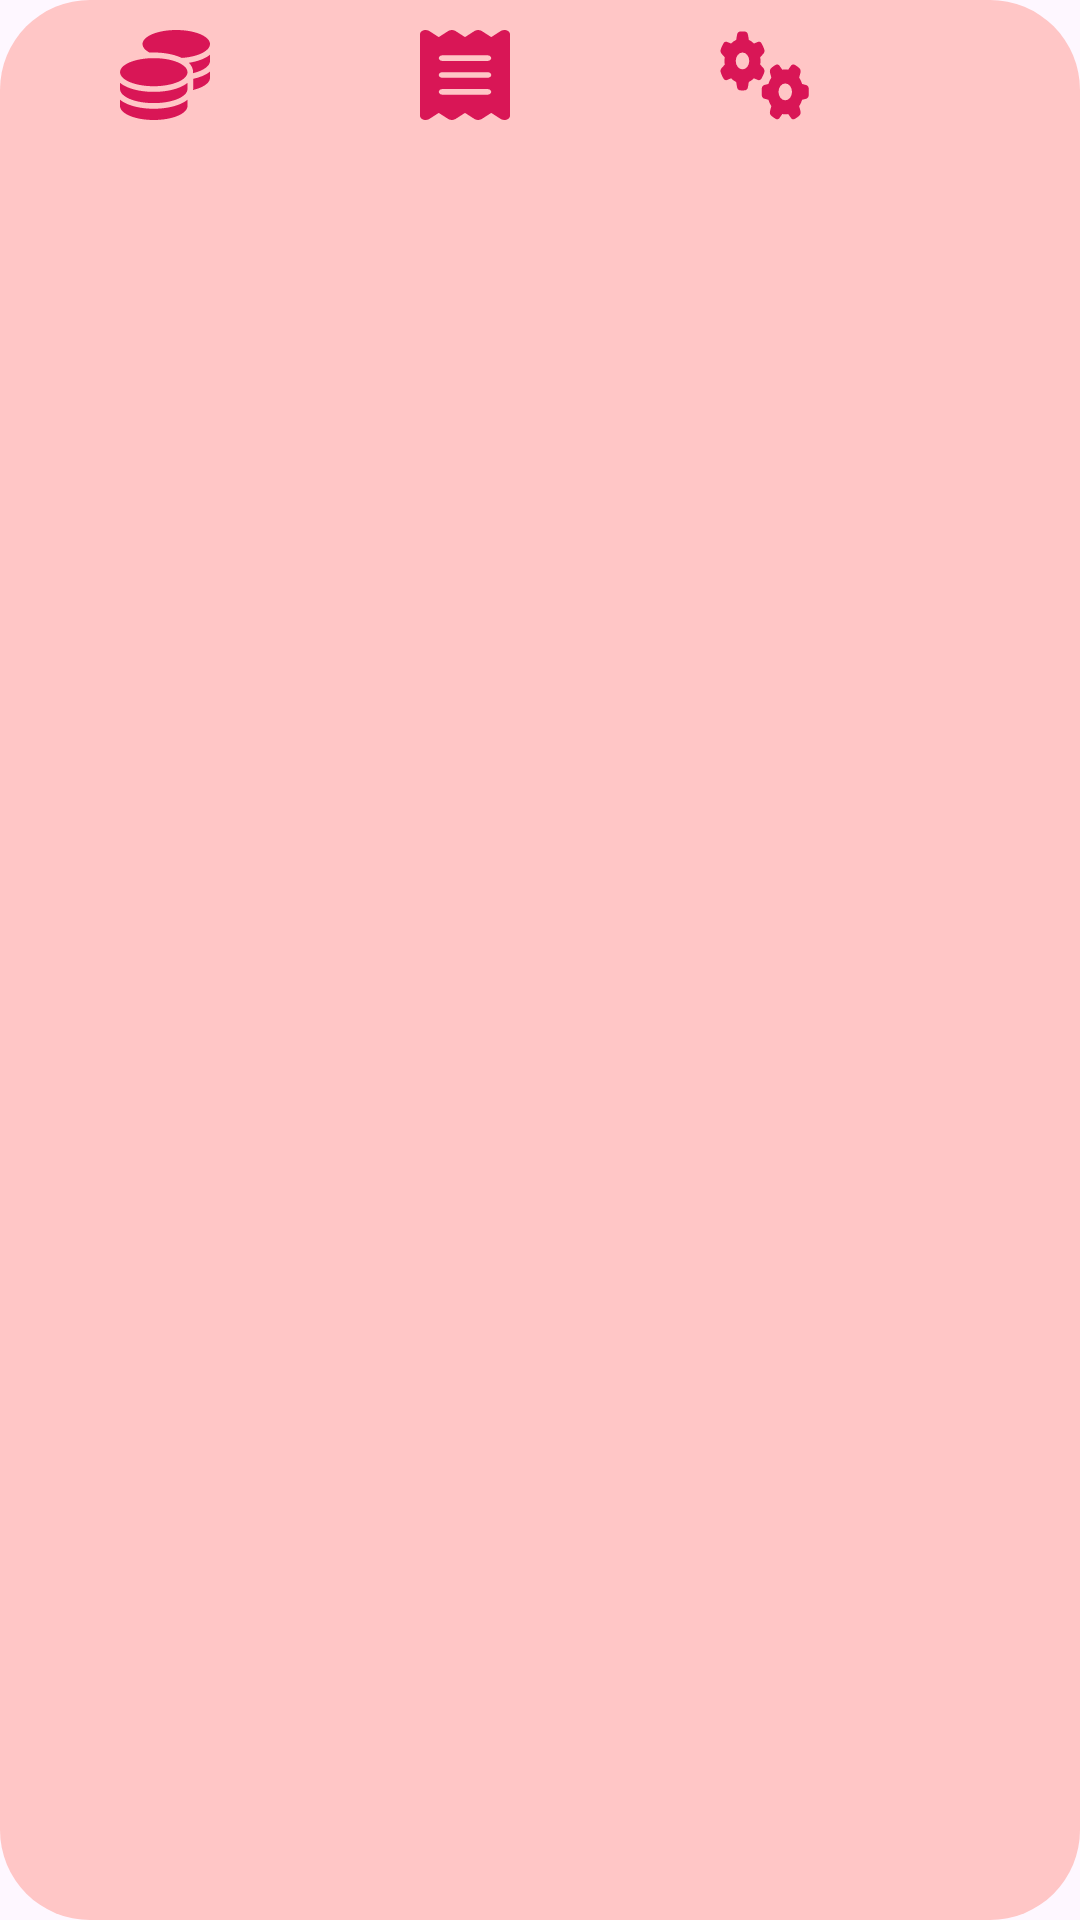

Android layout source for this screen:
<!-- AndroidManifest.xml: application theme Theme.Appfinancas -->
<!-- res/layout/nav_menu.xml -->
<?xml version="1.0" encoding="utf-8"?>
<LinearLayout
    xmlns:app="http://schemas.android.com/apk/res-auto"
    xmlns:android="http://schemas.android.com/apk/res/android"
    android:layout_width="wrap_content"
    android:layout_height="50dp"
    android:background="@drawable/tema_nav_menu"
    android:orientation="horizontal"
    android:padding="5dp"
    app:layout_constraintBottom_toBottomOf="parent"
    app:layout_constraintStart_toStartOf="parent"
    app:layout_constraintEnd_toEndOf="parent">

    <LinearLayout
        android:layout_width="100dp"
        android:layout_height="40dp"
        android:gravity="center"
        android:orientation="horizontal">
        <Button
            android:id="@+id/btnInicial"
            android:layout_width="30dp"
            android:layout_height="30dp"
            app:backgroundTint="@null"
            android:background="@drawable/money_solid"
            android:onClick="telaInicio"/>
    </LinearLayout>

    <LinearLayout
        android:layout_width="100dp"
        android:layout_height="40dp"
        android:gravity="center"
        android:orientation="horizontal">

        <Button
            android:id="@+id/btnConsultar"
            android:layout_width="30dp"
            android:layout_height="30dp"
            android:onClick="telaConsultar"
            android:textSize="12dp"
            android:background="@drawable/recibo_solid"
            app:backgroundTint="@null"/>
    </LinearLayout>

    <LinearLayout
        android:layout_width="100dp"
        android:layout_height="40dp"
        android:gravity="center"
        android:orientation="horizontal">

        <Button
            android:id="@+id/btnConfigurar"
            android:layout_width="30dp"
            android:layout_height="30dp"
            android:onClick="telaConfigurar"
            android:textSize="12dp"
            android:textColor="@color/black"
            android:background="@drawable/gears_solid"
            app:backgroundTint="@null"/>

    </LinearLayout>

</LinearLayout>
<!-- resources referenced by this layout -->
<resources>
  <color name="black">#000000</color>
  <!-- drawable gears_solid: vector/xml drawable (drawable, 2428 chars, omitted) -->
  <!-- drawable money_solid (drawable) -->
  <vector xmlns:android="http://schemas.android.com/apk/res/android"
      android:width="40dp"
      android:height="40dp"
      android:viewportWidth="512"
      android:viewportHeight="512">
    <path
        android:fillColor="@color/cor_icons"
        android:pathData="M512,80c0,18 -14.3,34.6 -38.4,48c-29.1,16.1 -72.5,27.5 -122.3,30.9c-3.7,-1.8 -7.4,-3.5 -11.3,-5C300.6,137.4 248.2,128 192,128c-8.3,0 -16.4,0.2 -24.5,0.6l-1.1,-0.6C142.3,114.6 128,98 128,80c0,-44.2 86,-80 192,-80S512,35.8 512,80zM160.7,161.1c10.2,-0.7 20.7,-1.1 31.3,-1.1c62.2,0 117.4,12.3 152.5,31.4C369.3,204.9 384,221.7 384,240c0,4 -0.7,7.9 -2.1,11.7c-4.6,13.2 -17,25.3 -35,35.5c0,0 0,0 0,0c-0.1,0.1 -0.3,0.1 -0.4,0.2c0,0 0,0 0,0s0,0 0,0c-0.3,0.2 -0.6,0.3 -0.9,0.5c-35,19.4 -90.8,32 -153.6,32c-59.6,0 -112.9,-11.3 -148.2,-29.1c-1.9,-0.9 -3.7,-1.9 -5.5,-2.9C14.3,274.6 0,258 0,240c0,-34.8 53.4,-64.5 128,-75.4c10.5,-1.5 21.4,-2.7 32.7,-3.5zM416,240c0,-21.9 -10.6,-39.9 -24.1,-53.4c28.3,-4.4 54.2,-11.4 76.2,-20.5c16.3,-6.8 31.5,-15.2 43.9,-25.5l0,35.4c0,19.3 -16.5,37.1 -43.8,50.9c-14.6,7.4 -32.4,13.7 -52.4,18.5c0.1,-1.8 0.2,-3.5 0.2,-5.3zM384,336c0,18 -14.3,34.6 -38.4,48c-1.8,1 -3.6,1.9 -5.5,2.9C304.9,404.7 251.6,416 192,416c-62.8,0 -118.6,-12.6 -153.6,-32C14.3,370.6 0,354 0,336l0,-35.4c12.5,10.3 27.6,18.7 43.9,25.5C83.4,342.6 135.8,352 192,352s108.6,-9.4 148.1,-25.9c7.8,-3.2 15.3,-6.9 22.4,-10.9c6.1,-3.4 11.8,-7.2 17.2,-11.2c1.5,-1.1 2.9,-2.3 4.3,-3.4l0,3.4 0,5.7 0,26.3zM416,336l0,-32 0,-25.9c19,-4.2 36.5,-9.5 52.1,-16c16.3,-6.8 31.5,-15.2 43.9,-25.5l0,35.4c0,10.5 -5,21 -14.9,30.9c-16.3,16.3 -45,29.7 -81.3,38.4c0.1,-1.7 0.2,-3.5 0.2,-5.3zM192,448c56.2,0 108.6,-9.4 148.1,-25.9c16.3,-6.8 31.5,-15.2 43.9,-25.5l0,35.4c0,44.2 -86,80 -192,80S0,476.2 0,432l0,-35.4c12.5,10.3 27.6,18.7 43.9,25.5C83.4,438.6 135.8,448 192,448z"/>
  </vector>
  <!-- drawable recibo_solid (drawable) -->
  <vector xmlns:android="http://schemas.android.com/apk/res/android"
      android:width="384dp"
      android:height="512dp"
      android:viewportWidth="384"
      android:viewportHeight="512">
    <path
        android:fillColor="@color/cor_icons"
        android:pathData="M14,2.2C22.5,-1.7 32.5,-0.3 39.6,5.8L80,40.4 120.4,5.8c9,-7.7 22.3,-7.7 31.2,0L192,40.4 232.4,5.8c9,-7.7 22.3,-7.7 31.2,0L304,40.4 344.4,5.8c7.1,-6.1 17.1,-7.5 25.6,-3.6s14,12.4 14,21.8l0,464c0,9.4 -5.5,17.9 -14,21.8s-18.5,2.5 -25.6,-3.6L304,471.6l-40.4,34.6c-9,7.7 -22.3,7.7 -31.2,0L192,471.6l-40.4,34.6c-9,7.7 -22.3,7.7 -31.2,0L80,471.6 39.6,506.2c-7.1,6.1 -17.1,7.5 -25.6,3.6S0,497.4 0,488L0,24C0,14.6 5.5,6.1 14,2.2zM96,144c-8.8,0 -16,7.2 -16,16s7.2,16 16,16l192,0c8.8,0 16,-7.2 16,-16s-7.2,-16 -16,-16L96,144zM80,352c0,8.8 7.2,16 16,16l192,0c8.8,0 16,-7.2 16,-16s-7.2,-16 -16,-16L96,336c-8.8,0 -16,7.2 -16,16zM96,240c-8.8,0 -16,7.2 -16,16s7.2,16 16,16l192,0c8.8,0 16,-7.2 16,-16s-7.2,-16 -16,-16L96,240z"/>
  </vector>
  <!-- drawable tema_nav_menu (drawable) -->
  <?xml version="1.0" encoding="utf-8"?>
  <shape xmlns:android="http://schemas.android.com/apk/res/android">
      <solid android:color="@color/fundo_nav_menu"/>
      <corners android:radius="30dp"/>
  </shape>
  <style name="Theme.Appfinancas" parent="Base.Theme.Appfinancas" />
  <color name="cor_icons">#D91656</color>
  <color name="fundo_nav_menu">#FFC6C6</color>
  <style name="Base.Theme.Appfinancas" parent="Theme.Material3.DayNight.NoActionBar">
          
          
  
          
          <item name="colorControlActivated">@color/black</item>
          <item name="colorControlNormal">@color/black</item>
          <item name="colorOnBackground">@color/black</item>
          <item name="android:textColorHint">@color/black</item>
      </style>
</resources>
